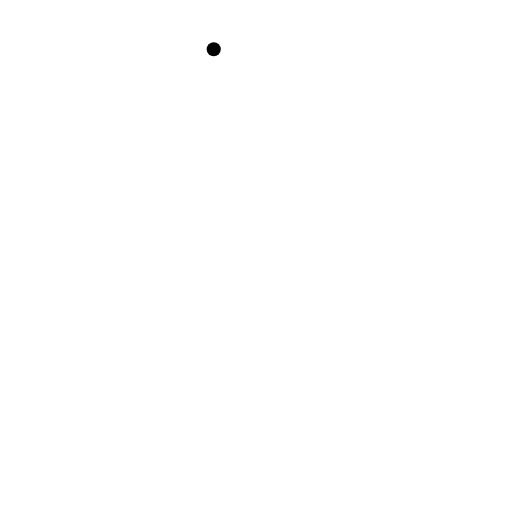
t = 0.00 s
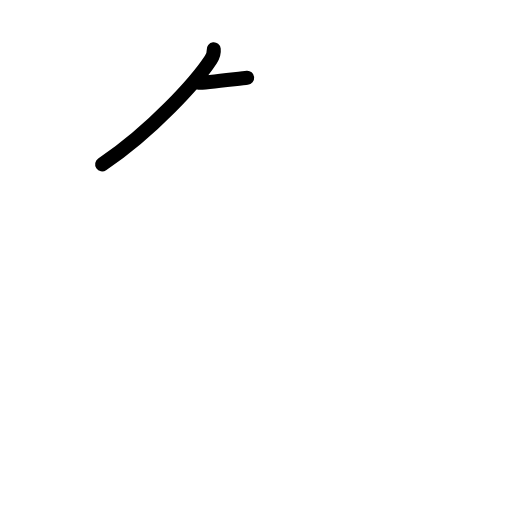
t = 1.17 s
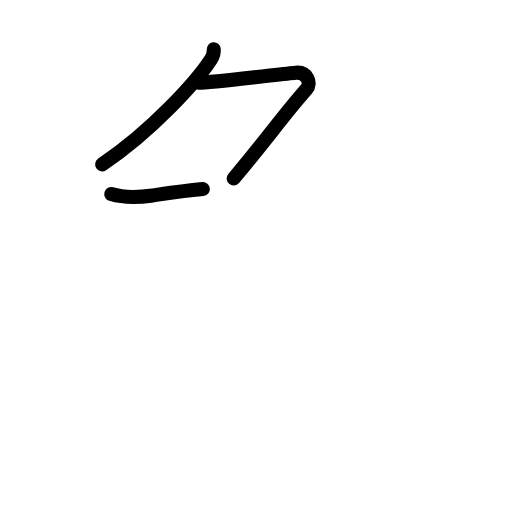
t = 2.42 s
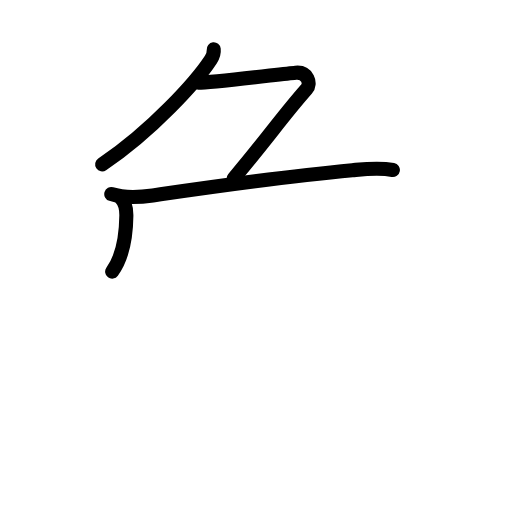
t = 3.63 s
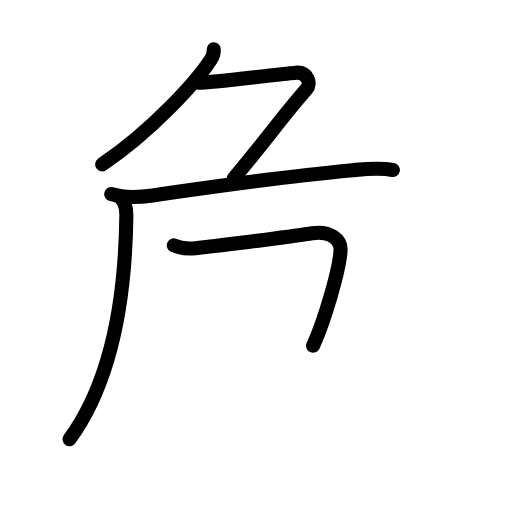
t = 4.80 s
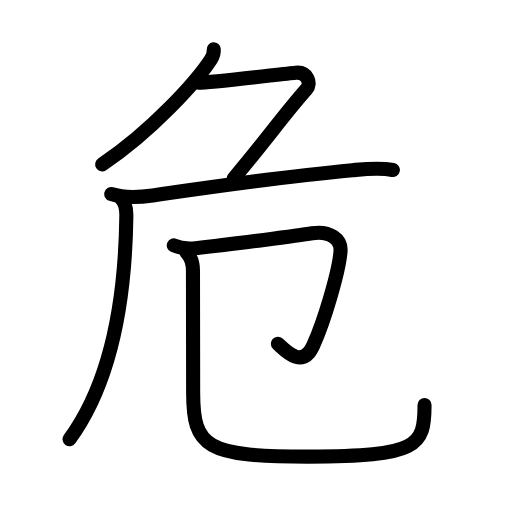
t = 6.00 s

The animated SVG that drew these frames (rendered in a browser with its animation timeline set to each time). Animation: 24 SMIL elements (animate=24); one cycle of 6.00 s.

<?xml version="1.0" encoding="UTF-8"?>
<!--
AniKanjiVG is licensed by CC-BY-SA Paul C. Sommerhoff (https://bitbucket.org/sommerhoff/anikanjivg).
AniKanjiVG uses KanjiVG which is licensed by CC-BY-SA Ulrich Apel (http://kanjivg.tagaini.net).
See also http://creativecommons.org/licenses/by-sa/3.0/
-->
<svg xmlns:kvg='http://kanjivg.tagaini.net' xmlns='http://www.w3.org/2000/svg' width='109' height='109' viewBox='0 0 109 109' style='fill:none;stroke:#000000;stroke-width:3;stroke-linecap:round;stroke-linejoin:round;' id="kvg:kanji_05371"><g id="kvg:05371" kvg:element="危"><g id="kvg:05371-g1" kvg:element="𠂊𠂊𠂊𠂊𠂊𠂊𠂊𠂊𠔉𠔉𠂊𠂊" kvg:variant="true" kvg:original="勹" kvg:position="top"><g id="kvg:05371-g2" kvg:element="丿" kvg:radical="nelson"><path id="kvg:05371-s1" kvg:type="㇒" d="M45.5,10.5c0.06,0.54-0.17,1.49-0.62,2.18c-3,4.57-12.38,15.07-23.13,22.32"><animate attributeName="d" begin="0.0s" dur="0.5s" from="M45.5,10.5C45.5,10.5,45.5,10.5,45.5,10.5" to="M45.5,10.5c0.06,0.54-0.17,1.49-0.62,2.18" />
<animate attributeName="d" begin="0.5s" dur="0.5s" from="M45.5,10.5c0.06,0.54-0.17,1.49-0.62,2.18c0,0,0,0,0,0,0" to="M45.5,10.5c0.06,0.54-0.17,1.49-0.62,2.18c-3,4.57-12.38,15.07-23.13,22.32" />
</path>
</g>
<path id="kvg:05371-s2" kvg:type="㇇a" d="M42.25,17.63c2.84,0,17.7-1.87,20.69-2.15c2.56-0.24,3.37,2.31,2.31,3.51c-4.88,5.5-8.62,10.88-15.5,19"><animate attributeName="d" begin="1.0s" dur="0.3333333333333333s" from="M42.25,17.63C42.25,17.63,42.25,17.63,42.25,17.63" to="M42.25,17.63c2.84,0,17.7-1.87,20.69-2.15" />
<animate attributeName="d" begin="1.3333333333333333s" dur="0.3333333333333333s" from="M42.25,17.63c2.84,0,17.7-1.87,20.69-2.15c0,0,0,0,0,0,0" to="M42.25,17.63c2.84,0,17.7-1.87,20.69-2.15c2.56-0.24,3.37,2.31,2.31,3.51" />
<animate attributeName="d" begin="1.6666666666666665s" dur="0.3333333333333333s" from="M42.25,17.63c2.84,0,17.7-1.87,20.69-2.15c2.56-0.24,3.37,2.31,2.31,3.51c0,0,0,0,0,0,0" to="M42.25,17.63c2.84,0,17.7-1.87,20.69-2.15c2.56-0.24,3.37,2.31,2.31,3.51c-4.88,5.5-8.62,10.88-15.5,19" />
<animate attributeName="d" begin="0s" dur="1.0s" from="M-100,-100" to="M-100,-100" />
</path>
</g>
<g id="kvg:05371-g3" kvg:element="厄" kvg:position="bottom"><g id="kvg:05371-g4" kvg:element="厂" kvg:position="tare"><path id="kvg:05371-s3" kvg:type="㇐" d="M23.69,41.32c2.59,0.79,6.19,0.66,8.83,0.28c12.74-1.85,26.24-3.85,42.49-5.37c3.03-0.28,5.64-0.6,8.63-0.05"><animate attributeName="d" begin="2.0s" dur="0.3333333333333333s" from="M23.69,41.32C23.69,41.32,23.69,41.32,23.69,41.32" to="M23.69,41.32c2.59,0.79,6.19,0.66,8.83,0.28" />
<animate attributeName="d" begin="2.3333333333333335s" dur="0.3333333333333333s" from="M23.69,41.32c2.59,0.79,6.19,0.66,8.83,0.28c0,0,0,0,0,0,0" to="M23.69,41.32c2.59,0.79,6.19,0.66,8.83,0.28c12.74-1.85,26.24-3.85,42.49-5.37" />
<animate attributeName="d" begin="2.6666666666666665s" dur="0.3333333333333333s" from="M23.69,41.32c2.59,0.79,6.19,0.66,8.83,0.28c12.74-1.85,26.24-3.85,42.49-5.37c0,0,0,0,0,0,0" to="M23.69,41.32c2.59,0.79,6.19,0.66,8.83,0.28c12.74-1.85,26.24-3.85,42.49-5.37c3.03-0.28,5.64-0.6,8.63-0.05" />
<animate attributeName="d" begin="0s" dur="2.0s" from="M-100,-100" to="M-100,-100" />
</path>
<path id="kvg:05371-s4" kvg:type="㇒" d="M25.72,42.17c0.81,0.81,1.2,2.04,1.18,3.75c-0.15,12.46-1.78,33.46-12.09,47.58"><animate attributeName="d" begin="3.0s" dur="0.5s" from="M25.72,42.17C25.72,42.17,25.72,42.17,25.72,42.17" to="M25.72,42.17c0.81,0.81,1.2,2.04,1.18,3.75" />
<animate attributeName="d" begin="3.5s" dur="0.5s" from="M25.72,42.17c0.81,0.81,1.2,2.04,1.18,3.75c0,0,0,0,0,0,0" to="M25.72,42.17c0.81,0.81,1.2,2.04,1.18,3.75c-0.15,12.46-1.78,33.46-12.09,47.58" />
<animate attributeName="d" begin="0s" dur="3.0s" from="M-100,-100" to="M-100,-100" />
</path>
</g>
<g id="kvg:05371-g5" kvg:element="卩" kvg:radical="tradit"><path id="kvg:05371-s5" kvg:type="㇆" d="M37,52.25c1.38,0.62,2.8,0.77,4.64,0.58c7.98-0.83,22.54-2.8,24.82-3.17c3.75-0.6,6.19,1.31,6.04,3.73c-0.25,4.11-3.43,14.92-5.85,20.21c-2.32,5.06-5.9,1.02-7.49-0.41"><animate attributeName="d" begin="4.0s" dur="0.2s" from="M37,52.25C37,52.25,37,52.25,37,52.25" to="M37,52.25c1.38,0.62,2.8,0.77,4.64,0.58" />
<animate attributeName="d" begin="4.2s" dur="0.2s" from="M37,52.25c1.38,0.62,2.8,0.77,4.64,0.58c0,0,0,0,0,0,0" to="M37,52.25c1.38,0.62,2.8,0.77,4.64,0.58c7.98-0.83,22.54-2.8,24.82-3.17" />
<animate attributeName="d" begin="4.4s" dur="0.2s" from="M37,52.25c1.38,0.62,2.8,0.77,4.64,0.58c7.98-0.83,22.54-2.8,24.82-3.17c0,0,0,0,0,0,0" to="M37,52.25c1.38,0.62,2.8,0.77,4.64,0.58c7.98-0.83,22.54-2.8,24.82-3.17c3.75-0.6,6.19,1.31,6.04,3.73" />
<animate attributeName="d" begin="4.6s" dur="0.2s" from="M37,52.25c1.38,0.62,2.8,0.77,4.64,0.58c7.98-0.83,22.54-2.8,24.82-3.17c3.75-0.6,6.19,1.31,6.04,3.73c0,0,0,0,0,0,0" to="M37,52.25c1.38,0.62,2.8,0.77,4.64,0.58c7.98-0.83,22.54-2.8,24.82-3.17c3.75-0.6,6.19,1.31,6.04,3.73c-0.25,4.11-3.43,14.92-5.85,20.21" />
<animate attributeName="d" begin="4.8s" dur="0.2s" from="M37,52.25c1.38,0.62,2.8,0.77,4.64,0.58c7.98-0.83,22.54-2.8,24.82-3.17c3.75-0.6,6.19,1.31,6.04,3.73c-0.25,4.11-3.43,14.92-5.85,20.21c0,0,0,0,0,0,0" to="M37,52.25c1.38,0.62,2.8,0.77,4.64,0.58c7.98-0.83,22.54-2.8,24.82-3.17c3.75-0.6,6.19,1.31,6.04,3.73c-0.25,4.11-3.43,14.92-5.85,20.21c-2.32,5.06-5.9,1.02-7.49-0.41" />
<animate attributeName="d" begin="0s" dur="4.0s" from="M-100,-100" to="M-100,-100" />
</path>
<path id="kvg:05371-s6" kvg:type="㇟/㇑" d="M39.74,53.8c0.86,0.86,1.34,2.2,1.34,3.84c0,9.87,0.04,19.21,0.04,25.92c0,11.69,2.75,13.65,24.44,13.65c23.44,0,24.82-2.21,24.82-11"><animate attributeName="d" begin="5.0s" dur="0.25s" from="M39.74,53.8C39.74,53.8,39.74,53.8,39.74,53.8" to="M39.74,53.8c0.86,0.86,1.34,2.2,1.34,3.84" />
<animate attributeName="d" begin="5.25s" dur="0.25s" from="M39.74,53.8c0.86,0.86,1.34,2.2,1.34,3.84c0,0,0,0,0,0,0" to="M39.74,53.8c0.86,0.86,1.34,2.2,1.34,3.84c0,9.87,0.04,19.21,0.04,25.92" />
<animate attributeName="d" begin="5.5s" dur="0.25s" from="M39.74,53.8c0.86,0.86,1.34,2.2,1.34,3.84c0,9.87,0.04,19.21,0.04,25.92c0,0,0,0,0,0,0" to="M39.74,53.8c0.86,0.86,1.34,2.2,1.34,3.84c0,9.87,0.04,19.21,0.04,25.92c0,11.69,2.75,13.65,24.44,13.65" />
<animate attributeName="d" begin="5.75s" dur="0.25s" from="M39.74,53.8c0.86,0.86,1.34,2.2,1.34,3.84c0,9.87,0.04,19.21,0.04,25.92c0,11.69,2.75,13.65,24.44,13.65c0,0,0,0,0,0,0" to="M39.74,53.8c0.86,0.86,1.34,2.2,1.34,3.84c0,9.87,0.04,19.21,0.04,25.92c0,11.69,2.75,13.65,24.44,13.65c23.44,0,24.82-2.21,24.82-11" />
<animate attributeName="d" begin="0s" dur="5.0s" from="M-100,-100" to="M-100,-100" />
</path>
</g>
</g>
</g>
</svg>
